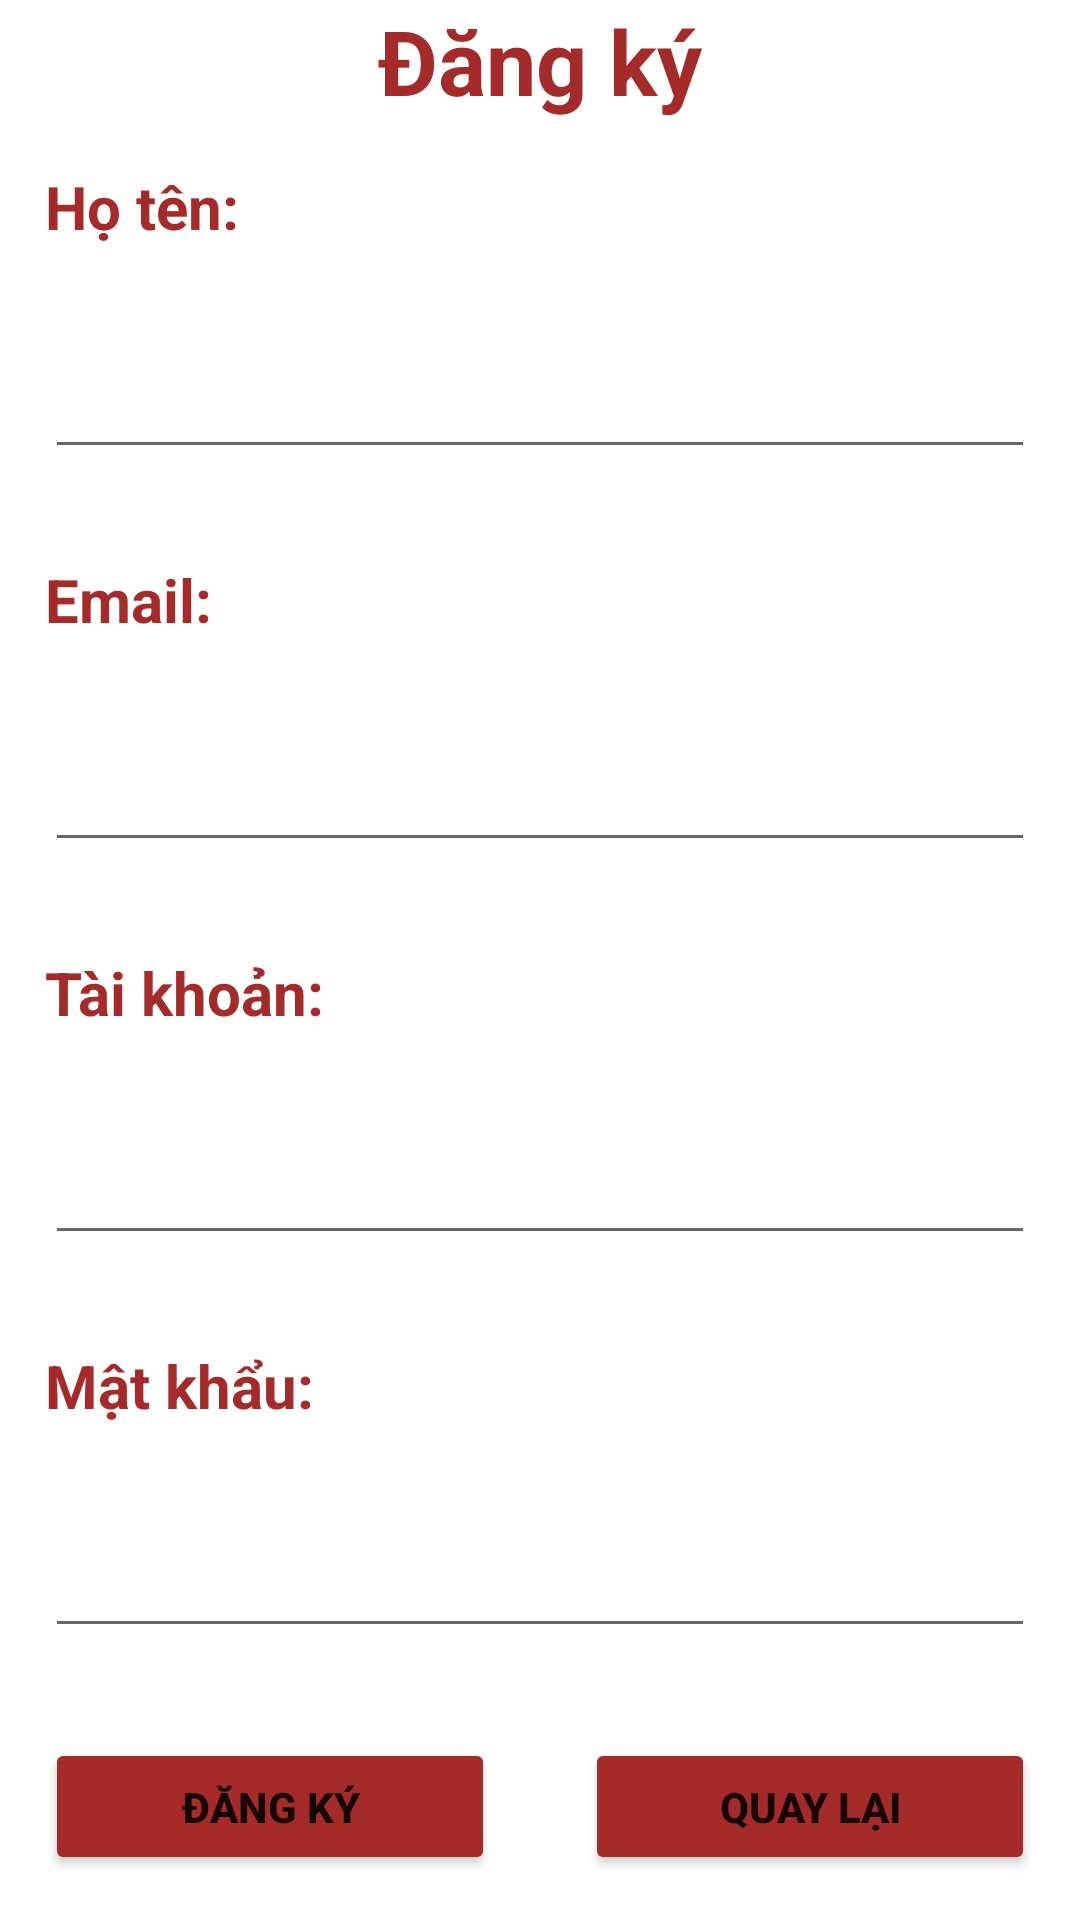

Write the Android layout XML for this screen, with the resource values it uses.
<!-- AndroidManifest.xml: application theme Theme.ĐồÁn2 -->
<!-- res/layout/dangky.xml -->
<?xml version="1.0" encoding="utf-8"?>
<LinearLayout xmlns:android="http://schemas.android.com/apk/res/android"
    android:layout_width="match_parent"
    android:layout_height="match_parent"
    android:orientation="vertical">

    <LinearLayout
        android:layout_width="match_parent"
        android:layout_height="wrap_content">

        <TextView
            android:layout_width="match_parent"
            android:layout_height="wrap_content"
            android:gravity="center"
            android:text="Đăng ký"
            android:textColor="#a52a2a"
            android:textSize="30dp"
            android:textStyle="bold" />
    </LinearLayout>

    <LinearLayout
        android:layout_width="match_parent"
        android:layout_height="wrap_content">

        <TextView
            android:layout_width="match_parent"
            android:layout_height="wrap_content"
            android:padding="15dp"
            android:text="Họ tên:"
            android:textColor="#a52a2a"
            android:textSize="20dp"
            android:textStyle="bold" />
    </LinearLayout>

    <LinearLayout
        android:layout_width="match_parent"
        android:layout_height="wrap_content"
        android:padding="15dp">

        <EditText
            android:id="@+id/edthoten"
            android:layout_width="match_parent"
            android:layout_height="wrap_content"
            android:textSize="20dp" />
    </LinearLayout>

    <LinearLayout
        android:layout_width="match_parent"
        android:layout_height="wrap_content">

        <TextView
            android:layout_width="match_parent"
            android:layout_height="wrap_content"
            android:padding="15dp"
            android:text="Email:"
            android:textColor="#a52a2a"
            android:textSize="20dp"
            android:textStyle="bold" />
    </LinearLayout>

    <LinearLayout
        android:layout_width="match_parent"
        android:layout_height="wrap_content"
        android:padding="15dp">

        <EditText
            android:id="@+id/edtemail"
            android:layout_width="match_parent"
            android:layout_height="wrap_content"
            android:textSize="20dp" />
    </LinearLayout>

    <LinearLayout
        android:layout_width="match_parent"
        android:layout_height="wrap_content">

        <TextView
            android:layout_width="match_parent"
            android:layout_height="wrap_content"
            android:padding="15dp"
            android:text="Tài khoản:"
            android:textColor="#a52a2a"
            android:textSize="20dp"
            android:textStyle="bold" />
    </LinearLayout>

    <LinearLayout
        android:layout_width="match_parent"
        android:layout_height="wrap_content"
        android:padding="15dp">

        <EditText
            android:id="@+id/edttkdk"
            android:layout_width="match_parent"
            android:layout_height="wrap_content"
            android:textSize="20dp" />
    </LinearLayout>

    <LinearLayout
        android:layout_width="match_parent"
        android:layout_height="wrap_content">

        <TextView
            android:layout_width="match_parent"
            android:layout_height="wrap_content"
            android:padding="15dp"
            android:text="Mật khẩu:"
            android:textColor="#a52a2a"
            android:textSize="20dp"
            android:textStyle="bold" />
    </LinearLayout>

    <LinearLayout
        android:layout_width="match_parent"
        android:layout_height="wrap_content"
        android:padding="15dp">

        <EditText
            android:id="@+id/edtmkdk"
            android:layout_width="match_parent"
            android:layout_height="wrap_content"
            android:textSize="20dp" />
    </LinearLayout>

    <LinearLayout
        android:layout_width="match_parent"
        android:layout_height="wrap_content"
        android:weightSum="2">

        <LinearLayout
            android:layout_weight="1"
            android:layout_width="0dp"
            android:layout_height="wrap_content"
            android:padding="15dp">

            <Button
                android:id="@+id/btndangky1"
                android:layout_width="match_parent"
                android:layout_height="wrap_content"
                android:backgroundTint="#a52a2a"
                android:onClick="onClickDangky"
                android:text="Đăng ký"
                android:textStyle="bold" />
        </LinearLayout>

        <LinearLayout
            android:layout_width="0dp"
            android:layout_height="wrap_content"
            android:layout_weight="1"
            android:padding="15dp">

            <Button
                android:id="@+id/btnquaylai"
                android:layout_width="match_parent"
                android:layout_height="wrap_content"
                android:backgroundTint="#a52a2a"
                android:text="Quay lại"
                android:textStyle="bold" />
        </LinearLayout>

    </LinearLayout>

</LinearLayout>
<!-- resources referenced by this layout -->
<resources>
  <style name="Theme.ĐồÁn2" parent="Theme.MaterialComponents.DayNight.DarkActionBar">
          
          <item name="colorPrimary">@color/purple_500</item>
          <item name="colorPrimaryVariant">@color/purple_700</item>
          <item name="colorOnPrimary">@color/white</item>
          
          <item name="colorSecondary">@color/teal_200</item>
          <item name="colorSecondaryVariant">@color/teal_700</item>
          <item name="colorOnSecondary">@color/black</item>
          
          <item name="android:statusBarColor" tools:targetApi="l">?attr/colorPrimaryVariant</item>
          
      </style>
  <!-- not gathered from this repository: default colours our renderer supplied (Android Studio template values) -->
  <color name="purple_500">#FF6200EE</color>
  <color name="purple_700">#FF3700B3</color>
  <color name="teal_200">#FF03DAC5</color>
  <color name="teal_700">#FF018786</color>
  <color name="black">#FF000000</color>
  <color name="white">#FFFFFFFF</color>
</resources>
